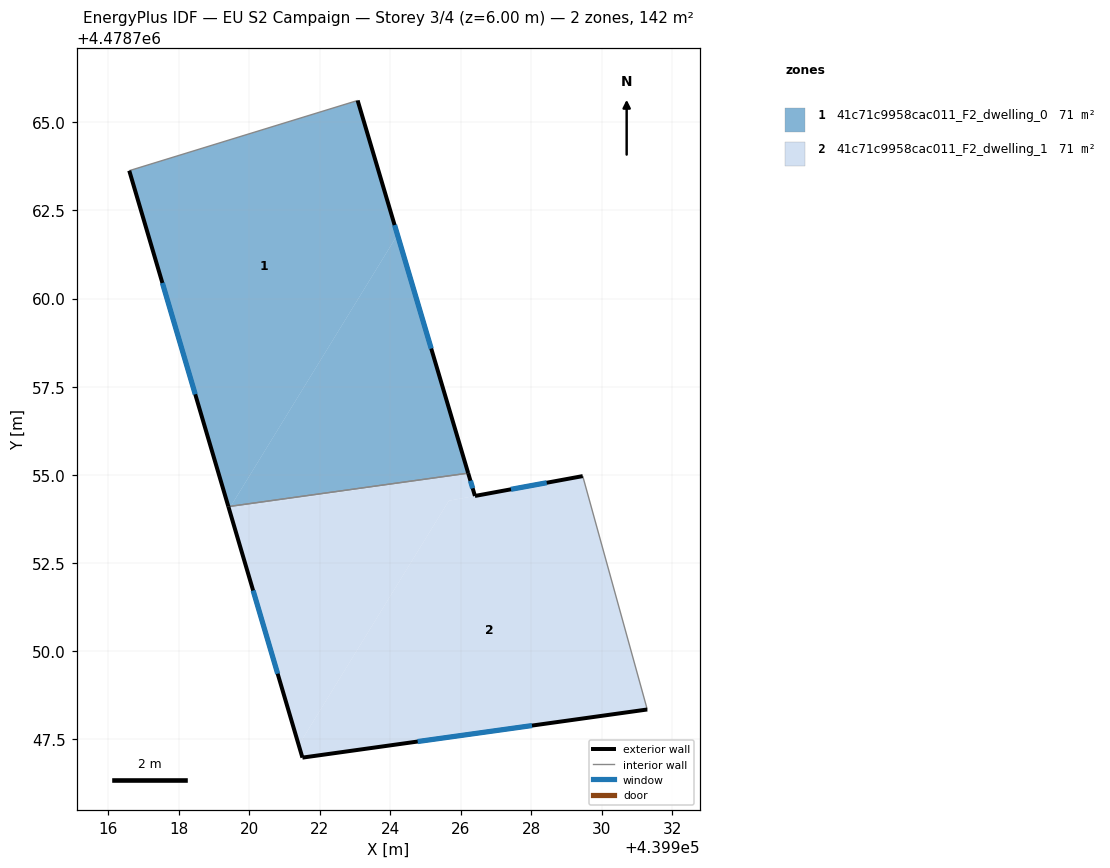
=== STOREY PLAN SPEC (per zone: floor XY polygon, exterior-wall plan segments, windows/doors) ===
zone 1: 41c71c9958cac011_F2_dwelling_0  (71.1 m²)
  floor: (439923.07, 4478765.62) (439924.20, 4478761.81) (439919.47, 4478754.11) (439919.41, 4478754.10) (439916.60, 4478763.63)
  floor: (439924.20, 4478761.81) (439926.21, 4478755.05) (439919.47, 4478754.11)
  exterior wall: (439916.60, 4478763.63) – (439919.41, 4478754.10)  [9.9 m]
    window: (439917.54, 4478760.44) – (439918.47, 4478757.29)  [3.3 m²]
  exterior wall: (439926.21, 4478755.05) – (439923.07, 4478765.62)  [11.0 m]
    window: (439925.16, 4478758.58) – (439924.12, 4478762.09)  [3.6 m²]
  interior walls: 2
zone 2: 41c71c9958cac011_F2_dwelling_1  (71.1 m²)
  floor: (439926.21, 4478755.05) (439919.43, 4478754.03) (439919.47, 4478754.11)
  floor: (439929.46, 4478754.97) (439931.29, 4478748.35) (439921.51, 4478746.98) (439921.40, 4478747.34) (439925.66, 4478754.27)
  floor: (439926.21, 4478755.05) (439926.40, 4478754.40) (439925.66, 4478754.27) (439921.40, 4478747.34) (439919.43, 4478754.03)
  exterior wall: (439921.51, 4478746.98) – (439931.29, 4478748.35)  [9.9 m]
    window: (439924.78, 4478747.44) – (439928.02, 4478747.89)  [3.3 m²]
  exterior wall: (439919.41, 4478754.10) – (439921.51, 4478746.98)  [7.4 m]
    window: (439920.11, 4478751.72) – (439920.81, 4478749.36)  [2.4 m²]
  exterior wall: (439926.40, 4478754.40) – (439926.21, 4478755.05)  [0.7 m]
    window: (439926.34, 4478754.62) – (439926.27, 4478754.83)  [0.2 m²]
  exterior wall: (439929.46, 4478754.97) – (439926.40, 4478754.40)  [3.1 m]
    window: (439928.44, 4478754.78) – (439927.42, 4478754.59)  [1.0 m²]
  interior walls: 2

=== DERIVED (storey summary) ===
Building: EU S2 Campaign
Storey: 3 of 4  (floor level z = 6.00 m)
Storey gross floor area: 142.2 m²
Zones on this storey: 2
  - 41c71c9958cac011_F2_dwelling_0: floor 71.1 m²; exterior wall 21.0 m (62.9 m²); 2 window(s) 6.9 m²; WWR 11.0%
  - 41c71c9958cac011_F2_dwelling_1: floor 71.1 m²; exterior wall 21.1 m (63.2 m²); 4 window(s) 6.9 m²; WWR 11.0%
Zone adjacency (shared interzone walls):
  - 41c71c9958cac011_F2_dwelling_0 ↔ 41c71c9958cac011_F2_dwelling_1